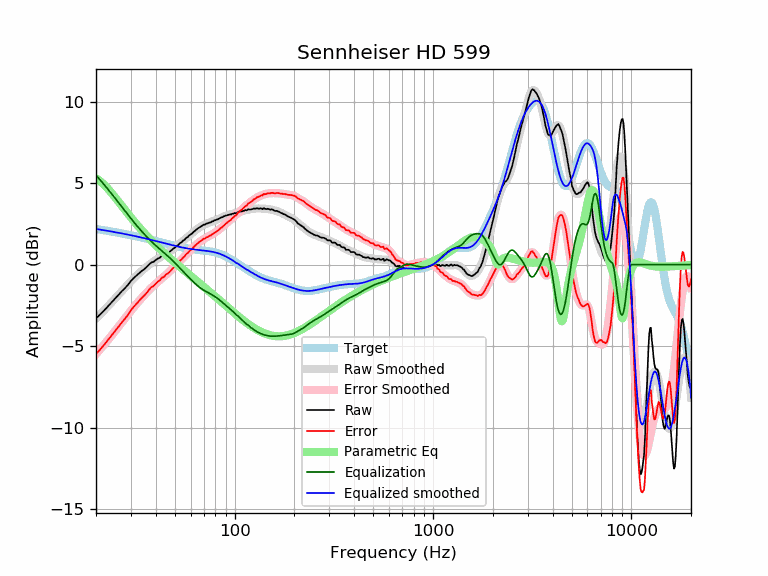

Data behind this chart, as committed beside it:
frequency, raw, error, smoothed, error_smoothed, equalization, parametric_eq, equalized_raw, equalized_smoothed, target
20, -3.29, -5.48, -3.31, -5.49, 5.49, 5.30, 2.20, 2.19, 2.19
21, -3.06, -5.21, -3.05, -5.19, 5.19, 5.12, 2.13, 2.15, 2.15
22, -2.81, -4.92, -2.80, -4.90, 4.90, 4.90, 2.09, 2.11, 2.11
23, -2.55, -4.62, -2.55, -4.62, 4.62, 4.65, 2.07, 2.07, 2.07
24, -2.31, -4.34, -2.31, -4.34, 4.34, 4.39, 2.03, 2.03, 2.03
25, -2.08, -4.07, -2.08, -4.07, 4.07, 4.12, 1.99, 1.99, 1.99
26, -1.85, -3.80, -1.85, -3.80, 3.80, 3.86, 1.95, 1.95, 1.95
27, -1.63, -3.54, -1.63, -3.55, 3.55, 3.60, 1.92, 1.91, 1.91
28, -1.44, -3.32, -1.42, -3.30, 3.30, 3.36, 1.86, 1.88, 1.88
29, -1.24, -3.08, -1.22, -3.06, 3.06, 3.12, 1.82, 1.84, 1.84
30, -1.00, -2.80, -1.03, -2.83, 2.83, 2.89, 1.83, 1.80, 1.80
31, -0.82, -2.59, -0.85, -2.62, 2.62, 2.68, 1.80, 1.77, 1.77
32, -0.67, -2.40, -0.68, -2.41, 2.41, 2.48, 1.74, 1.73, 1.73
33, -0.52, -2.21, -0.53, -2.22, 2.22, 2.29, 1.70, 1.69, 1.69
34, -0.39, -2.05, -0.38, -2.04, 2.04, 2.11, 1.65, 1.66, 1.66
35, -0.28, -1.90, -0.25, -1.87, 1.87, 1.94, 1.59, 1.62, 1.62
36, -0.15, -1.74, -0.13, -1.72, 1.72, 1.78, 1.57, 1.59, 1.59
37, 0.00, -1.55, -0.01, -1.57, 1.57, 1.62, 1.57, 1.55, 1.55
38, 0.13, -1.39, 0.09, -1.43, 1.43, 1.48, 1.56, 1.52, 1.52
39, 0.17, -1.31, 0.19, -1.30, 1.30, 1.34, 1.47, 1.48, 1.48
40, 0.28, -1.17, 0.28, -1.17, 1.17, 1.20, 1.45, 1.45, 1.45
41, 0.37, -1.05, 0.36, -1.05, 1.05, 1.08, 1.42, 1.42, 1.42
42, 0.43, -0.95, 0.44, -0.94, 0.94, 0.95, 1.37, 1.38, 1.38
43, 0.55, -0.80, 0.52, -0.84, 0.84, 0.84, 1.39, 1.35, 1.35
44, 0.56, -0.76, 0.59, -0.73, 0.73, 0.73, 1.29, 1.32, 1.32
45, 0.68, -0.61, 0.66, -0.63, 0.63, 0.62, 1.31, 1.29, 1.29
46, 0.71, -0.55, 0.73, -0.53, 0.53, 0.51, 1.24, 1.26, 1.26
47, 0.79, -0.44, 0.81, -0.42, 0.42, 0.41, 1.21, 1.23, 1.23
48, 0.88, -0.32, 0.89, -0.32, 0.32, 0.31, 1.20, 1.20, 1.20
49, 0.98, -0.20, 0.97, -0.21, 0.21, 0.22, 1.19, 1.18, 1.18
50, 1.04, -0.11, 1.05, -0.10, 0.10, 0.13, 1.14, 1.15, 1.15
51, 1.15, 0.02, 1.13, 0.01, -0.01, 0.04, 1.14, 1.13, 1.13
52, 1.20, 0.10, 1.22, 0.11, -0.11, -0.05, 1.09, 1.10, 1.10
53, 1.32, 0.24, 1.30, 0.22, -0.22, -0.14, 1.10, 1.08, 1.08
54, 1.37, 0.31, 1.38, 0.32, -0.32, -0.22, 1.05, 1.06, 1.06
55, 1.48, 0.44, 1.47, 0.43, -0.43, -0.30, 1.05, 1.04, 1.04
56, 1.53, 0.51, 1.55, 0.53, -0.53, -0.38, 1.00, 1.02, 1.02
57, 1.65, 0.65, 1.63, 0.62, -0.62, -0.46, 1.03, 1.00, 1.00
58, 1.69, 0.70, 1.70, 0.72, -0.72, -0.54, 0.97, 0.99, 0.99
59, 1.79, 0.82, 1.78, 0.81, -0.81, -0.61, 0.98, 0.97, 0.97
60, 1.85, 0.89, 1.85, 0.89, -0.89, -0.69, 0.96, 0.96, 0.96
61, 1.91, 0.96, 1.93, 0.98, -0.98, -0.76, 0.93, 0.95, 0.95
62, 2.00, 1.06, 2.00, 1.06, -1.06, -0.83, 0.94, 0.94, 0.94
63, 2.07, 1.15, 2.07, 1.14, -1.14, -0.90, 0.93, 0.92, 0.92
64, 2.14, 1.23, 2.14, 1.22, -1.22, -0.97, 0.92, 0.91, 0.91
65, 2.21, 1.30, 2.20, 1.29, -1.29, -1.04, 0.92, 0.91, 0.91
66, 2.26, 1.36, 2.26, 1.36, -1.36, -1.11, 0.90, 0.90, 0.90
67, 2.31, 1.42, 2.31, 1.42, -1.42, -1.17, 0.89, 0.89, 0.89
68, 2.36, 1.48, 2.36, 1.48, -1.48, -1.24, 0.88, 0.88, 0.88
69, 2.40, 1.53, 2.40, 1.53, -1.53, -1.30, 0.87, 0.87, 0.87
70, 2.46, 1.60, 2.44, 1.58, -1.58, -1.37, 0.88, 0.86, 0.86
71, 2.45, 1.60, 2.47, 1.62, -1.62, -1.43, 0.83, 0.85, 0.85
72, 2.53, 1.69, 2.51, 1.66, -1.66, -1.49, 0.87, 0.84, 0.84
73, 2.52, 1.68, 2.53, 1.70, -1.70, -1.56, 0.82, 0.84, 0.84
74, 2.56, 1.73, 2.56, 1.74, -1.74, -1.62, 0.82, 0.82, 0.83
75, 2.59, 1.78, 2.59, 1.78, -1.78, -1.68, 0.81, 0.81, 0.81
76, 2.60, 1.80, 2.62, 1.82, -1.82, -1.74, 0.78, 0.80, 0.80
77, 2.66, 1.87, 2.64, 1.86, -1.86, -1.80, 0.80, 0.79, 0.79
78, 2.66, 1.88, 2.67, 1.90, -1.90, -1.86, 0.76, 0.77, 0.78
79, 2.72, 1.96, 2.70, 1.94, -1.94, -1.91, 0.78, 0.76, 0.76
... 553 more rows
